pico-8 play session: hold → + tap 🅾, after a click and taps of 🅾, ❎, 🅾+❎, 🅾 in the second before t = 0

[t = 1 s] hold → ~1s, tap 🅾 ~2×
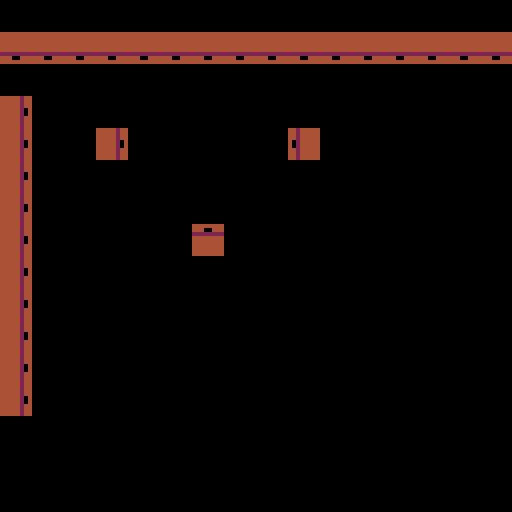

pico-8 cartridge
version 43
__lua__
extcmd('rec')

function _init()
    p = {
        s = 9,
        x = 100,
        y = 100
    }
    particles = {}
end

function _update60()
    local dx, dy, tx, ty, valid = 0, 0

    if btn(0) then dx = -1 end
    if btn(1) then dx = 1 end
    if btn(2) then dy = -1 end
    if btn(3) then dy = 1 end

    if dx > 0 then
        tx = (p.x + dx + 7) \ 8
        valid = 193
    else
        tx = (p.x + dx) \ 8
        valid = 129
    end
    for ty in all({ p.y \ 8, (p.y + 7) \ 8 }) do
        local sprite = mget(tx, ty)
        local flags = fget(sprite)
        if flags & 1 > 0 then
            if flags == valid then open_chest(tx, ty, sprite) end
            dx = 0
        end
    end
    p.x += dx

    if dy > 0 then
        ty = (p.y + dy + 7) \ 8
        valid = 65
    else
        ty = (p.y + dy) \ 8
        valid = 1
    end
    for tx in all({ p.x \ 8, (p.x + 7) \ 8 }) do
        local sprite = mget(tx, ty)
        local flags = fget(sprite)
        if flags & 1 > 0 then
            if flags == valid then open_chest(tx, ty, sprite) end
            dy = 0
        end
    end

    p.y += dy

    for p in all(particles) do
        p.x += cos(p.a) * 2
        p.y -= sin(p.a) * 2
        p.ttl -= 1
        if p.ttl == 0 then del(particles, p) end
    end
end

function _draw()
    cls()
    map()
    spr(p.s, p.x, p.y)
    for p in all(particles) do
        rectfill(p.x, p.y, p.x + 3, p.y + 3, 9)
    end
end

function open_chest(tx, ty, sprite)
    mset(tx, ty, sprite + 4)
    for i = 1, 20 do
        add(
            particles,
            {
                x = tx * 8 + 4,
                y = ty * 8 + 4,
                ttl = ceil(rnd(20) + 5),
                a = rnd()
            }
        )
    end
end
__gfx__
00000000444444444444424444444444442444444444444444444244444444444424444488888888000000000000000000000000000000000000000000000000
00000000444444444444424444400444442444444000000440000244444004444420000488888888000000000000000000000000000000000000000000000000
00700700444444444444424422222222442444444000000440000244222222224420000488888888000000000000000000000000000000000000000000000000
00077000444444444444420444444444402444444000000440000204400000044020000488888888000000000000000000000000000000000000000000000000
00077000444444444444420444444444402444444000000440000204400000044020000488888888000000000000000000000000000000000000000000000000
00700700222222224444424444444444442444442222222240000244400000044420000488888888000000000000000000000000000000000000000000000000
00000000444004444444424444444444442444444440044440000244400000044420000488888888000000000000000000000000000000000000000000000000
00000000444444444444424444444444442444444444444444444244444444444424444488888888000000000000000000000000000000000000000000000000
__gff__
00018141c1212121210000000000000000000000000000000000000000000000000000000000000000000000000000000000000000000000000000000000000000000000000000000000000000000000000000000000000000000000000000000000000000000000000000000000000000000000000000000000000000000000
0000000000000000000000000000000000000000000000000000000000000000000000000000000000000000000000000000000000000000000000000000000000000000000000000000000000000000000000000000000000000000000000000000000000000000000000000000000000000000000000000000000000000000
__map__
0000000000000000000000000000000000000000000000000000000000000000000000000000000000000000000000000000000000000000000000000000000000000000000000000000000000000000000000000000000000000000000000000000000000000000000000000000000000000000000000000000000000000000
0101010101010101010101010101010100000000000000000000000000000000000000000000000000000000000000000000000000000000000000000000000000000000000000000000000000000000000000000000000000000000000000000000000000000000000000000000000000000000000000000000000000000000
0000000000000000000000000000000000000000000000000000000000000000000000000000000000000000000000000000000000000000000000000000000000000000000000000000000000000000000000000000000000000000000000000000000000000000000000000000000000000000000000000000000000000000
0200000000000000000000000000000000000000000000000000000000000000000000000000000000000000000000000000000000000000000000000000000000000000000000000000000000000000000000000000000000000000000000000000000000000000000000000000000000000000000000000000000000000000
0200000200000000000400000000000000000000000000000000000000000000000000000000000000000000000000000000000000000000000000000000000000000000000000000000000000000000000000000000000000000000000000000000000000000000000000000000000000000000000000000000000000000000
0200000000000000000000000000000000000000000000000000000000000000000000000000000000000000000000000000000000000000000000000000000000000000000000000000000000000000000000000000000000000000000000000000000000000000000000000000000000000000000000000000000000000000
0200000000000000000000000000000000000000000000000000000000000000000000000000000000000000000000000000000000000000000000000000000000000000000000000000000000000000000000000000000000000000000000000000000000000000000000000000000000000000000000000000000000000000
0200000000000300000000000000000000000000000000000000000000000000000000000000000000000000000000000000000000000000000000000000000000000000000000000000000000000000000000000000000000000000000000000000000000000000000000000000000000000000000000000000000000000000
0200000000000000000000000000000000000000000000000000000000000000000000000000000000000000000000000000000000000000000000000000000000000000000000000000000000000000000000000000000000000000000000000000000000000000000000000000000000000000000000000000000000000000
0200000000000000000000000000000000000000000000000000000000000000000000000000000000000000000000000000000000000000000000000000000000000000000000000000000000000000000000000000000000000000000000000000000000000000000000000000000000000000000000000000000000000000
0200000000000000000000000000000000000000000000000000000000000000000000000000000000000000000000000000000000000000000000000000000000000000000000000000000000000000000000000000000000000000000000000000000000000000000000000000000000000000000000000000000000000000
0200000000000000000000000000000000000000000000000000000000000000000000000000000000000000000000000000000000000000000000000000000000000000000000000000000000000000000000000000000000000000000000000000000000000000000000000000000000000000000000000000000000000000
0200000000000000000000000000000000000000000000000000000000000000000000000000000000000000000000000000000000000000000000000000000000000000000000000000000000000000000000000000000000000000000000000000000000000000000000000000000000000000000000000000000000000000
